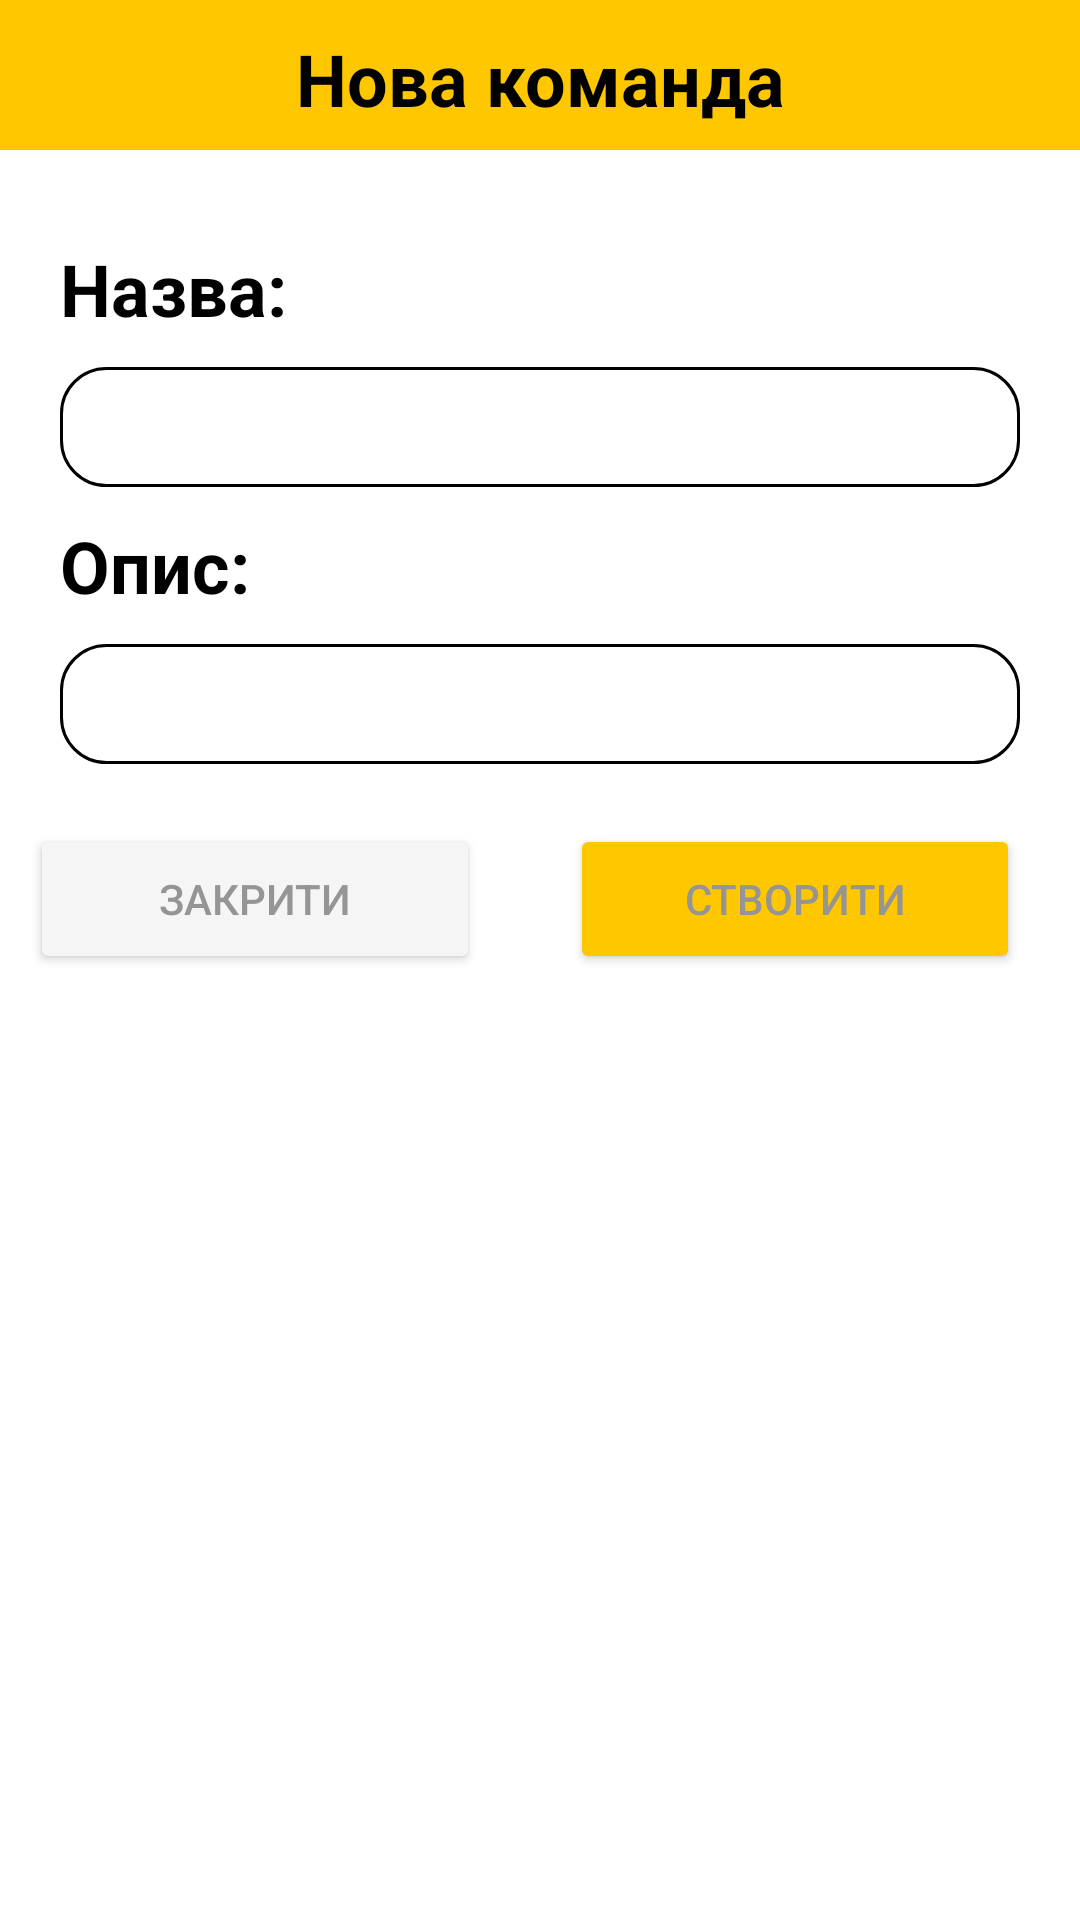

Here is an Android app screen rendered from its layout file. Give the layout XML and the strings, colors and styles it references.
<!-- AndroidManifest.xml: application theme Theme.ProductiveTeamApp -->
<!-- res/layout/dialog_create_team.xml -->
<?xml version="1.0" encoding="utf-8"?>
<LinearLayout xmlns:android="http://schemas.android.com/apk/res/android"
    android:orientation="vertical"
    android:layout_width="match_parent"
    android:layout_height="wrap_content"
    android:background="@color/white">

        <TextView
            android:layout_width="match_parent"
            android:layout_height="50dp"
            android:paddingTop="10dp"
            android:textAlignment="center"
            android:background="@color/orange"
            android:text="@string/new_team"
            style="@style/main_text" />
        <LinearLayout
            android:layout_width="match_parent"
            android:layout_height="wrap_content"
            android:orientation="vertical"
            android:padding="20dp">
            <TextView
                android:layout_width="wrap_content"
                android:layout_height="wrap_content"
                android:layout_marginTop="10dp"
                android:text="@string/team_name"
                style="@style/main_text" />
            <EditText
                style="@style/main_edit_text_style"
                android:layout_marginTop="10dp"
                android:id="@+id/edit_team_name"
                android:autofillHints="name"
                android:inputType="text" />
            <TextView
                android:layout_width="wrap_content"
                android:layout_height="wrap_content"
                android:layout_marginTop="10dp"
                android:text="@string/team_description"
                style="@style/main_text"
                />
            <EditText
                style="@style/main_edit_text_style"
                android:layout_marginTop="10dp"
                android:id="@+id/edit_team_description"
                android:autofillHints="name"
                android:inputType="text" />
        </LinearLayout>
        <LinearLayout
            android:layout_width="match_parent"
            android:layout_height="wrap_content"
            android:orientation="horizontal">
            <Button
                android:layout_width="150dp"
                android:layout_height="50dp"
                android:layout_marginStart="10dp"
                android:backgroundTint="@color/light_grey"
                android:text="@string/close"
                android:textColor="@color/dark_grey"
                android:id="@+id/button_close_create" />
            <Button
                style="@style/edit_button"
                android:layout_marginStart="30dp"
                android:text="@string/create"
                android:textColor="@color/dark_grey"
                android:id="@+id/button_create_team" />
        </LinearLayout>
</LinearLayout>
<!-- resources referenced by this layout -->
<resources>
  <color name="dark_grey">#959595</color>
  <color name="light_grey">#F5F5F5</color>
  <color name="orange">#FFC700</color>
  <color name="white">#FFFFFFFF</color>
  <string name="close">Закрити</string>
  <string name="create">Створити</string>
  <string name="new_team">Нова команда</string>
  <string name="team_description">Опис:</string>
  <string name="team_name">Назва:</string>
  <style name="edit_button">
          <item name="android:layout_width">150dp</item>
          <item name="android:layout_height">50dp</item>
          <item name="android:backgroundTint">@color/orange</item>
      </style>
  <style name="main_edit_text_style">
          <item name="android:layout_width">match_parent</item>
          <item name="android:layout_height">40dp</item>
          <item name="android:padding">5dp</item>
          <item name="android:textColor">@color/black</item>
          <item name="android:background">@drawable/primary_edit_text</item>
      </style>
  <style name="main_text">
          <item name="android:textSize">24sp</item>
          <item name="android:textColor">@color/black</item>
          <item name="android:textStyle">bold</item>
      </style>
  <style name="Theme.ProductiveTeamApp" parent="Theme.MaterialComponents.DayNight.DarkActionBar">
          
          <item name="colorPrimary">@color/orange</item>
          <item name="colorPrimaryVariant">@color/dark_orange</item>
          <item name="colorOnPrimary">@color/black</item>
          
          <item name="colorSecondary">@color/yellow</item>
          <item name="colorSecondaryVariant">@color/orange</item>
          <item name="colorOnSecondary">@color/black</item>
          
          <item name="android:statusBarColor">?attr/colorPrimaryVariant</item>
          
      </style>
  <color name="black">#FF000000</color>
  <!-- drawable primary_edit_text (drawable) -->
  <?xml version="1.0" encoding="utf-8"?>
  <shape xmlns:android="http://schemas.android.com/apk/res/android"
      android:shape="rectangle">
  
      <corners
          android:radius="15dp"
          />
      <stroke
          android:color="@color/black"
          android:width="1dp"
          />
  
  </shape>
  <color name="dark_orange">#FF9900</color>
  <color name="yellow">#FFFF00</color>
</resources>
